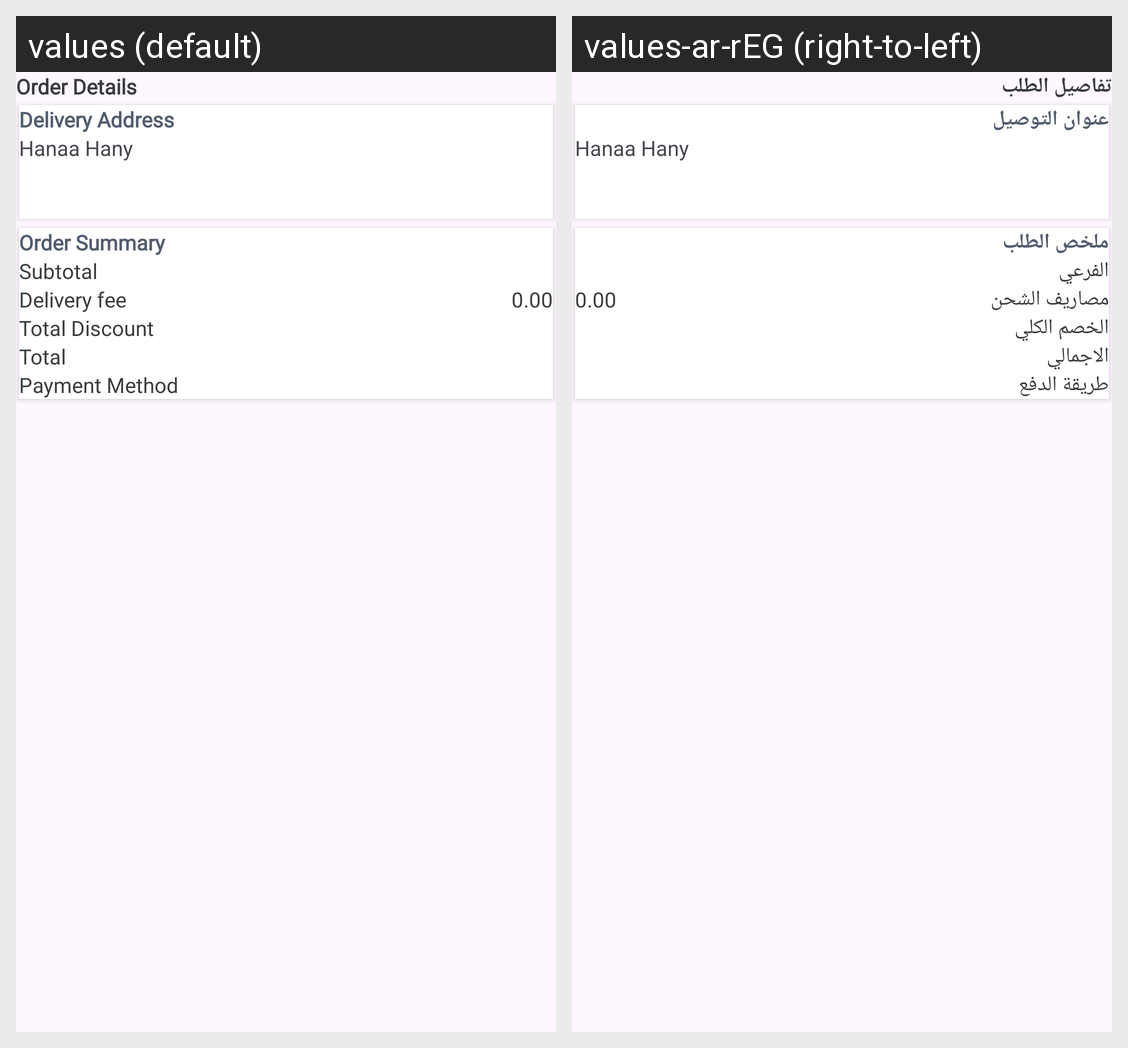

Translations of the strings shown on this Android screen, per locale in the grid:
Android screen res/layout/fragment_order_details.xml rendered under 2 locales, left to right: values (default), values-ar-rEG (right-to-left). Device: Nexus 5 (rendered at 1080×1920; each locale shown at half size, 540×960, under a caption strip naming it); theme Theme.ShopyApp.
Strings drawn on this screen, with the default value and each locale's value (text and hints the layout hard-codes, and strings that could not be matched under every locale, appear in the picture but are not listed):

order_details
  values: Order Details
  values-ar-rEG: تفاصيل الطلب

delivery_address
  values: Delivery Address
  values-ar-rEG: عنوان التوصيل

order_summary
  values: Order Summary
  values-ar-rEG: ملخص الطلب

subtotal
  values: Subtotal
  values-ar-rEG: الفرعي

delivery_fee
  values: Delivery fee
  values-ar-rEG: مصاريف الشحن

_0_00
  values: 0.00
  values-ar-rEG: 0.00

total_discount
  values: Total Discount
  values-ar-rEG: الخصم الكلي

total
  values: Total
  values-ar-rEG: الاجمالي

payment_method
  values: Payment Method
  values-ar-rEG: طريقة الدفع
